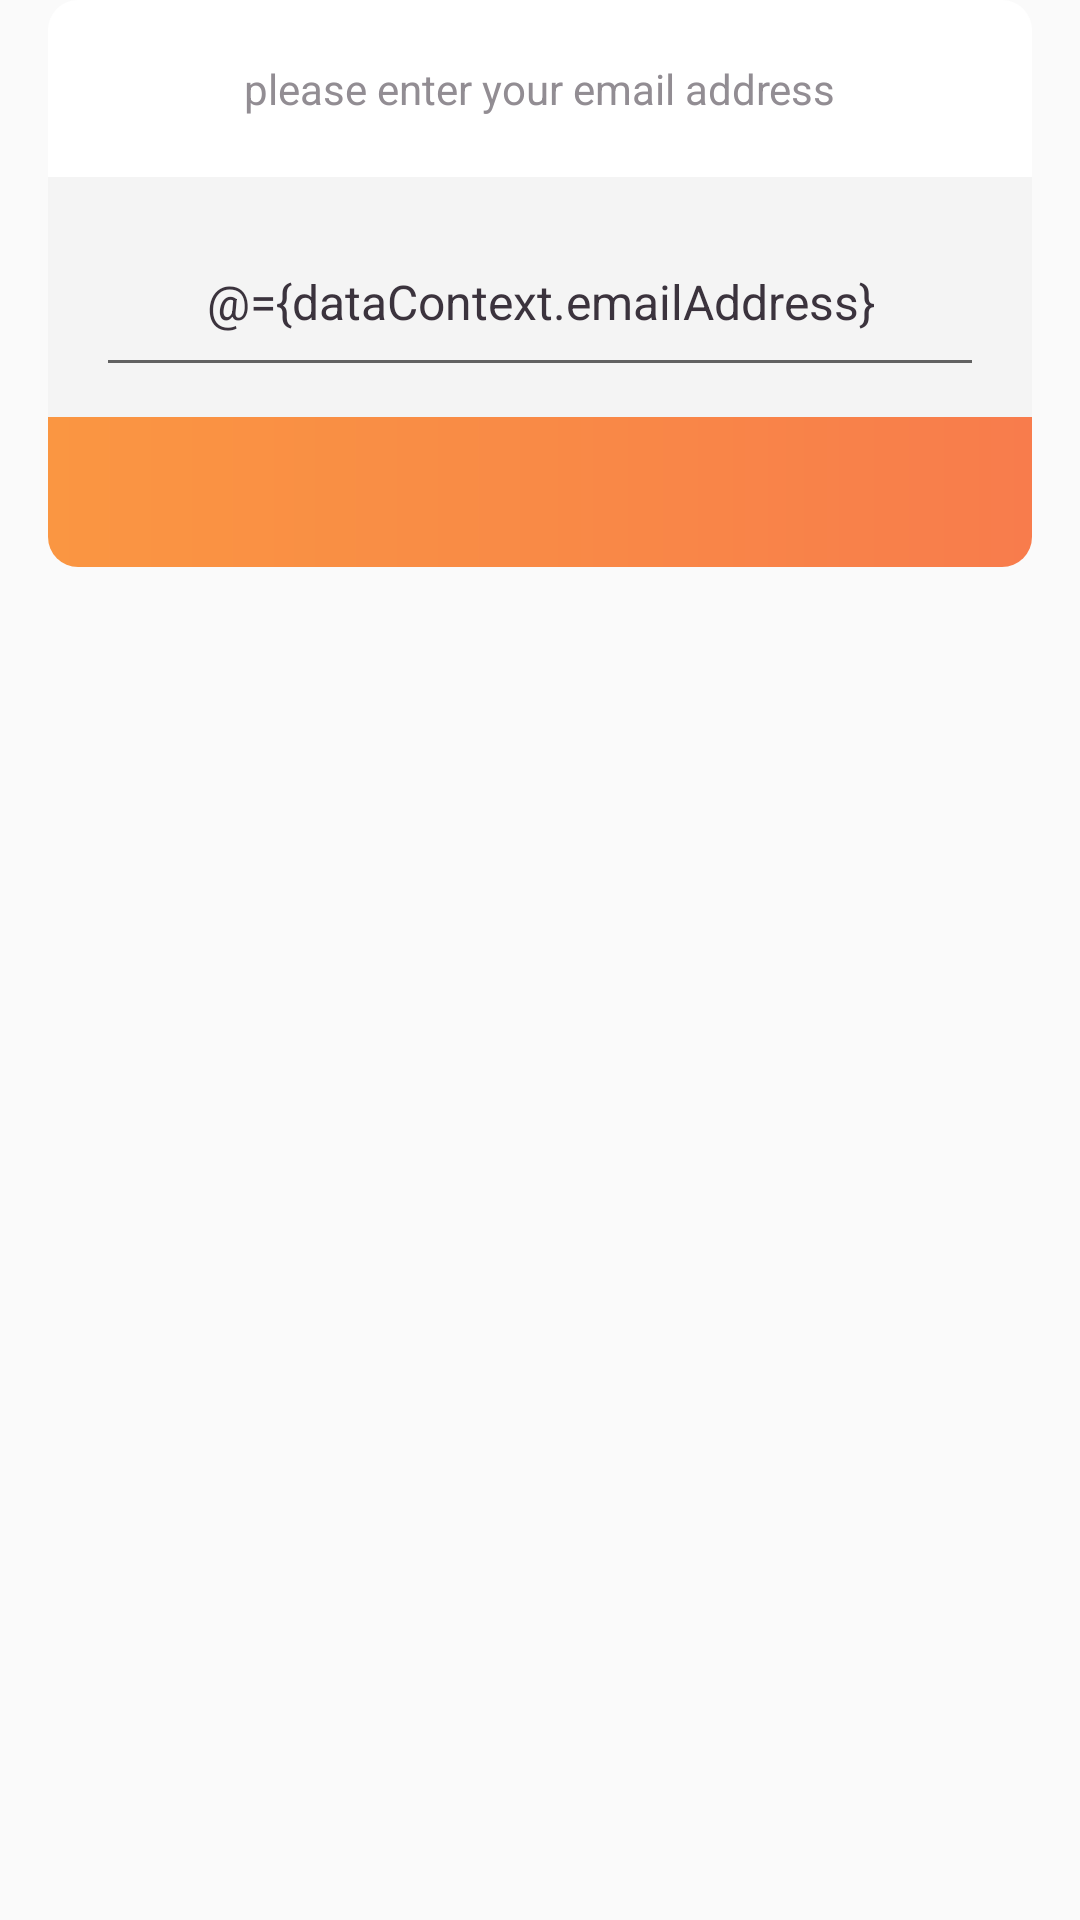

Layout XML and referenced resources for this Android screen:
<!-- AndroidManifest.xml: application theme AppTheme -->
<!-- res/layout/fragment_user_details.xml -->
<layout
    xmlns:android="http://schemas.android.com/apk/res/android"
    xmlns:app="http://schemas.android.com/apk/res-auto"
    xmlns:tools="http://schemas.android.com/tools">

    <data>

        <variable
            name="dataContext"
            type="com.fullybelly.viewModels.fragments.UserDetailsViewModel" />
        <variable
            name="parent"
            type="com.fullybelly.views.fragments.offerDetailActivity.UserDetailsFragment" />

    </data>

    <FrameLayout
        android:layout_width="wrap_content"
        android:layout_height="wrap_content"
        android:paddingLeft="@dimen/defaultMargin"
        android:paddingRight="@dimen/defaultMargin">

        <RelativeLayout
            android:layout_width="wrap_content"
            android:layout_height="wrap_content"
            android:paddingTop="@dimen/defaultMargin"
            android:background="@drawable/dialog">

            <FrameLayout
                android:id="@+id/emailAddressInfo"
                android:layout_width="wrap_content"
                android:layout_height="wrap_content"
                android:layout_marginBottom="@dimen/defaultMargin"
                android:paddingTop="4dp"
                android:paddingBottom="4dp"
                android:layout_centerHorizontal="true"
                android:background="@color/white">

                <TextView
                    android:layout_width="wrap_content"
                    android:layout_height="wrap_content"
                    android:text="@string/enterEmailAddress"
                    style="@style/Widget.App.DialogsTitleWeak" />

            </FrameLayout>

            <android.support.design.widget.TextInputLayout
                android:id="@+id/emailAddress"
                android:layout_width="match_parent"
                android:layout_height="wrap_content"
                android:paddingTop="10dp"
                android:paddingBottom="10dp"
                android:paddingLeft="@dimen/defaultMargin"
                android:paddingRight="@dimen/defaultMargin"
                android:layout_below="@+id/emailAddressInfo"
                android:layout_centerHorizontal="true"
                android:background="@color/dirtyWhite"
                tools:errorEnabled="true"
                app:hintEnabled="false"
                app:errorText="@{dataContext.emailValidation}">

                <android.support.design.widget.TextInputEditText
                    android:layout_height="60dp"
                    android:layout_width="match_parent"
                    android:gravity="center"
                    android:maxLines="1"
                    android:inputType="textEmailAddress"
                    android:text="@={dataContext.emailAddress}"
                    style="@style/Widget.App.UserDetailsEditText" />

            </android.support.design.widget.TextInputLayout>

            <Button
                android:layout_width="match_parent"
                android:layout_height="50dp"
                android:layout_below="@+id/emailAddress"
                android:text="@{dataContext.buttonText}"
                android:background="@drawable/button_submit_filled"
                android:onClick="@{() -> parent.nextStep()}"
                style="@style/Widget.App.SubmitButton" />

        </RelativeLayout>

    </FrameLayout>

</layout>
<!-- resources referenced by this layout -->
<resources>
  <color name="dirtyWhite">#F4F4F4</color>
  <color name="white">#FFFFFF</color>
  <dimen name="defaultMargin">16dp</dimen>
  <!-- drawable button_submit_filled (drawable) -->
  <?xml version="1.0" encoding="utf-8"?>
  <shape
      xmlns:android="http://schemas.android.com/apk/res/android"
      android:shape="rectangle">
  
      <corners
          android:bottomLeftRadius="@dimen/buttonsCornersRadius"
          android:bottomRightRadius="@dimen/buttonsCornersRadius" />
      <gradient
          android:angle="180"
          android:startColor="@color/orange"
          android:centerColor="#F98A46"
          android:endColor="#FA9642" />
  
  </shape>
  <!-- drawable dialog (drawable) -->
  <?xml version="1.0" encoding="utf-8"?>
  <shape xmlns:android="http://schemas.android.com/apk/res/android">
  
      <solid android:color="@color/white"/>
      <corners android:radius="@dimen/buttonsCornersRadius" />
  
  </shape>
  <string name="enterEmailAddress">please enter your email address</string>
  <style name="Widget.App.DialogsTitleWeak" parent="@android:style/Widget.TextView">
          <item name="android:textColor">@color/darkGray</item>
          <item name="fontPath">fonts/Raleway-Medium.ttf</item>
          <item name="android:textSize">14dp</item>
      </style>
  <style name="Widget.App.SubmitButton" parent="Widget.AppCompat.Button.Borderless">
          <item name="android:textAllCaps">true</item>
          <item name="android:textColor">@color/white</item>
          <item name="fontPath">fonts/Raleway-ExtraBold.ttf</item>
          <item name="android:layout_marginTop">0dp</item>
          <item name="android:paddingLeft">@dimen/submitButtonsMarginLeftRight</item>
          <item name="android:paddingRight">@dimen/submitButtonsMarginLeftRight</item>
          <item name="android:paddingTop">@dimen/submitButtonsMarginTopBottom</item>
          <item name="android:paddingBottom">@dimen/submitButtonsMarginTopBottom</item>
      </style>
  <style name="Widget.App.UserDetailsEditText" parent="Widget.App.PurchaseAmountEditText">
          <item name="android:textSize">16dp</item>
      </style>
  <style name="AppTheme" parent="Theme.AppCompat.Light.NoActionBar">
          <item name="colorPrimary">@color/colorPrimary</item>
          <item name="colorPrimaryDark">@color/colorPrimaryDark</item>
          <item name="colorAccent">@color/colorAccent</item>
      </style>
  <dimen name="buttonsCornersRadius">10dp</dimen>
  <color name="orange">#F87C4C</color>
  <color name="darkGray">#928D93</color>
  <dimen name="submitButtonsMarginLeftRight">26dp</dimen>
  <dimen name="submitButtonsMarginTopBottom">14dp</dimen>
  <style name="Widget.App.PurchaseAmountEditText" parent="@android:style/Widget.TextView">
          <item name="android:textColor">@color/deepDarkVioletTitle</item>
          <item name="fontPath">fonts/Raleway-Medium.ttf</item>
          <item name="android:textSize">21dp</item>
      </style>
  <color name="colorPrimary">#3F3341</color>
  <color name="colorPrimaryDark">#3F3341</color>
  <color name="colorAccent">#00C8A5</color>
  <color name="deepDarkVioletTitle">#3B333D</color>
</resources>
